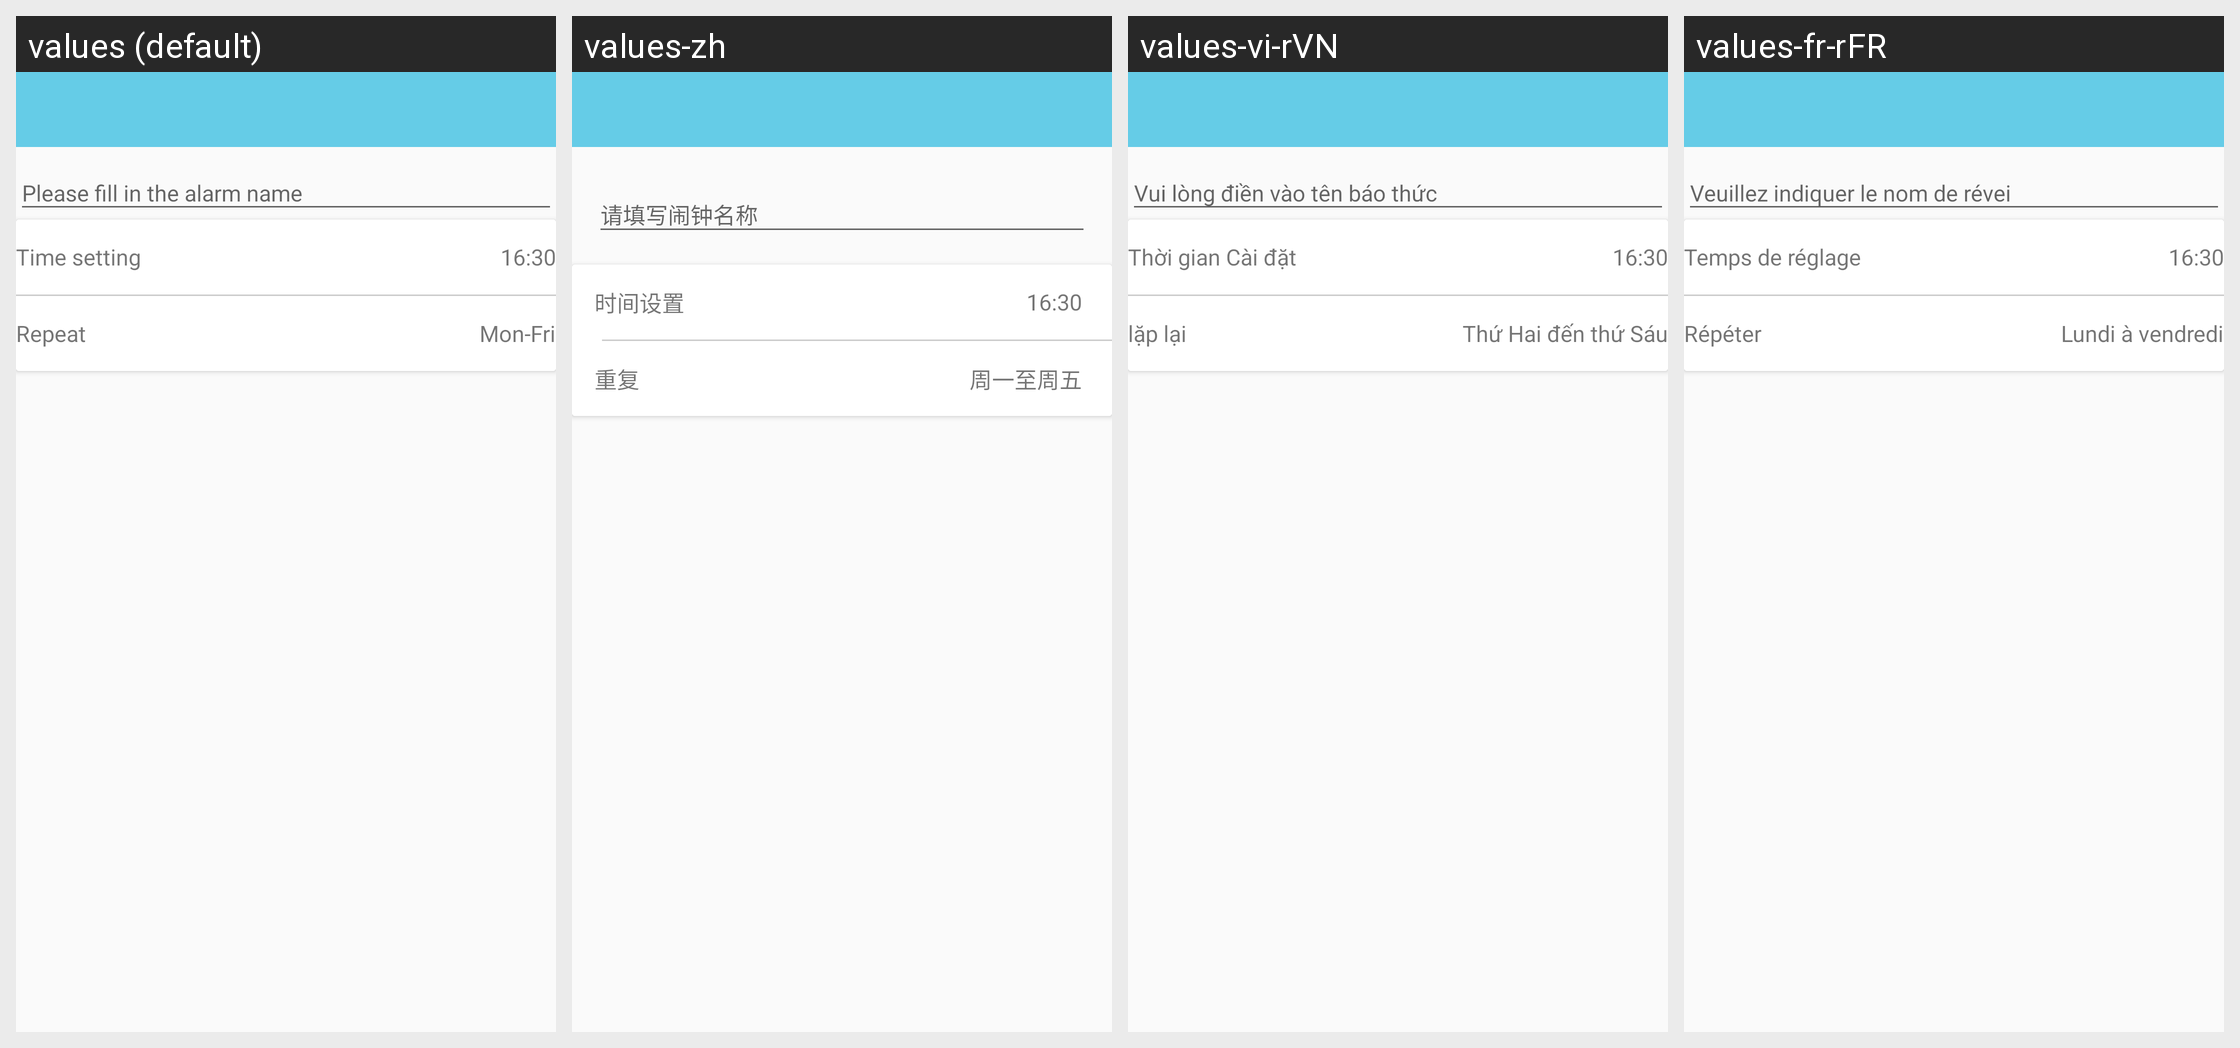

Translations of the strings shown on this Android screen, per locale in the grid:
Android screen res/layout/activity_add_alarmclock.xml rendered under 4 locales, left to right: values (default), values-zh, values-vi-rVN, values-fr-rFR. Device: Nexus 5 (rendered at 1080×1920; each locale shown at half size, 540×960, under a caption strip naming it); theme AppTheme.NoActionBar.
Other locales in the repository, not shown: values-de-rDE, values-en, values-es-rES, values-fr-rBE, values-fr-rCA, values-it-rCH, values-it-rIT, values-ja-rJP, values-ko-rKR, values-pt-rBR, values-ru-rRU, values-zh-rCN, values-zh-rHK, values-zh-rTW.
Strings drawn on this screen, with the default value and each locale's value (text and hints the layout hard-codes, and strings that could not be matched under every locale, appear in the picture but are not listed):

time_set
  values: Time setting
  values-zh: 时间设置
  values-vi-rVN: Thời gian Cài đặt
  values-fr-rFR: Temps de réglage

repeat
  values: Repeat
  values-zh: 重复
  values-vi-rVN: lặp lại
  values-fr-rFR: Répéter

monday_to_friday
  values: Mon-Fri
  values-zh: 周一至周五
  values-vi-rVN: Thứ Hai đến thứ Sáu
  values-fr-rFR: Lundi à vendredi
